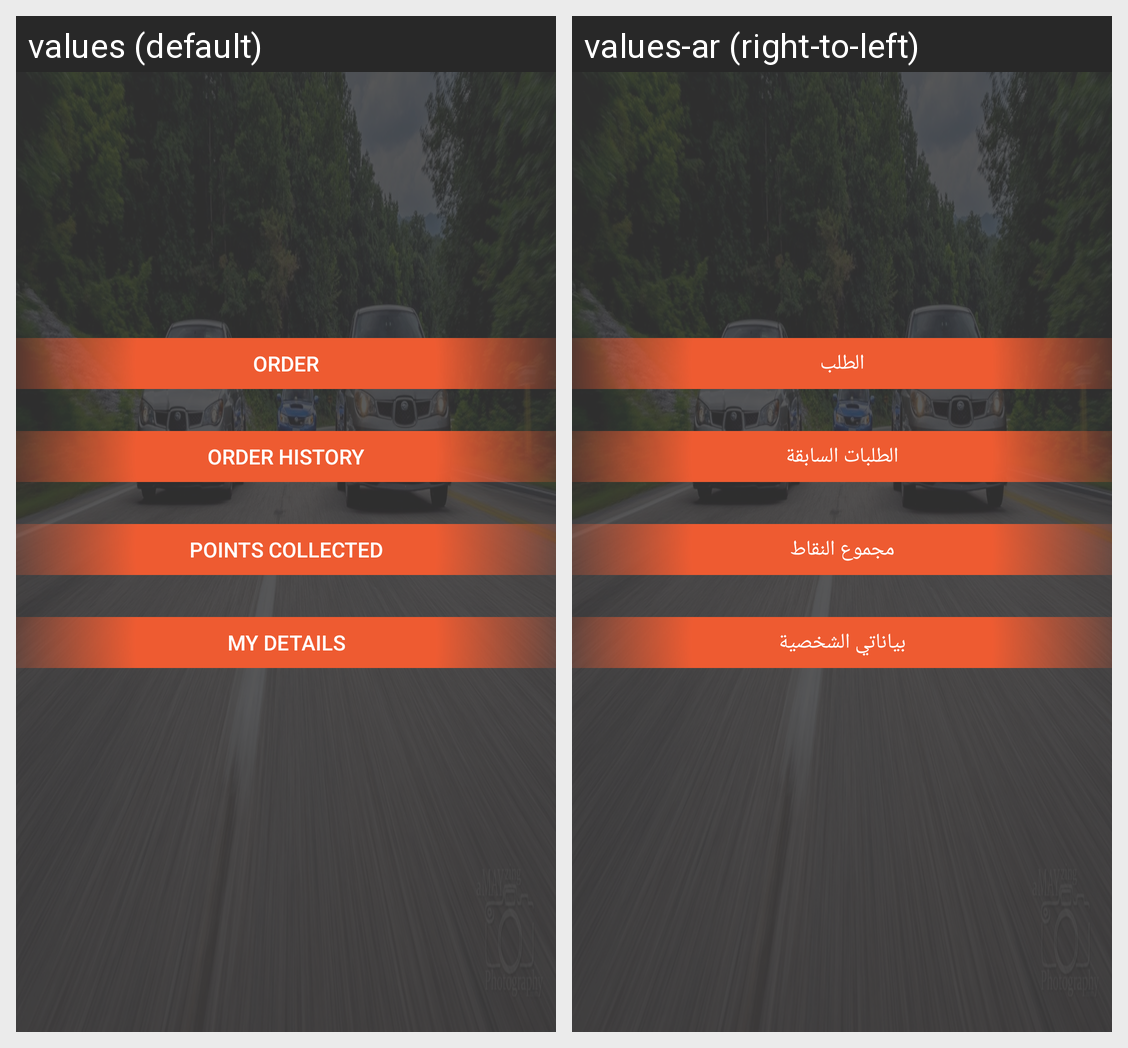

Strings drawn on this Android screen and how each of the app's shown locales translates them:
Android screen res/layout/activity_freelance_dashbord.xml rendered under 2 locales, left to right: values (default), values-ar (right-to-left). Device: Nexus 5 (rendered at 1080×1920; each locale shown at half size, 540×960, under a caption strip naming it); theme AppTheme.
Strings drawn on this screen, with the default value and each locale's value (text and hints the layout hard-codes, and strings that could not be matched under every locale, appear in the picture but are not listed):

order
  values: Order
  values-ar: الطلب

order_history
  values: Order History
  values-ar: الطلبات السابقة

points_collected
  values: Points Collected
  values-ar: مجموع النقاط

my_details
  values: My Details
  values-ar: بياناتي الشخصية
